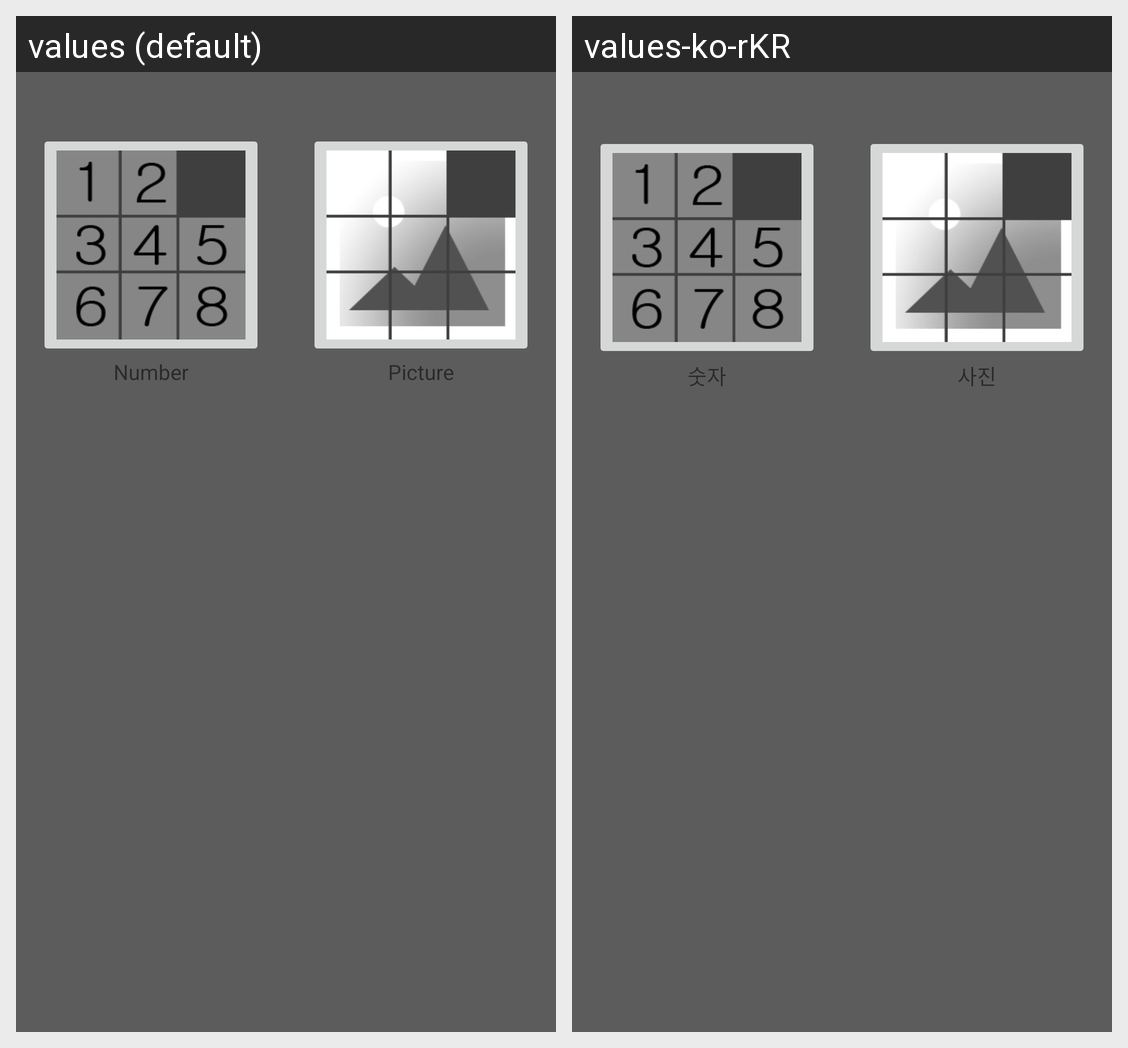

This grid shows one Android layout under two languages. Give, for every string resource on the screen, its name, the default text and each shown locale's text.
Android screen res/layout/dialog_choice_num_pic.xml rendered under 2 locales, left to right: values (default), values-ko-rKR. Device: Nexus 5 (rendered at 1080×1920; each locale shown at half size, 540×960, under a caption strip naming it); theme AppTheme.
Strings drawn on this screen, with the default value and each locale's value (text and hints the layout hard-codes, and strings that could not be matched under every locale, appear in the picture but are not listed):

DialogNewGameNum
  values: Number
  values-ko-rKR: 숫자

DialogNewGamePicture
  values: Picture
  values-ko-rKR: 사진
